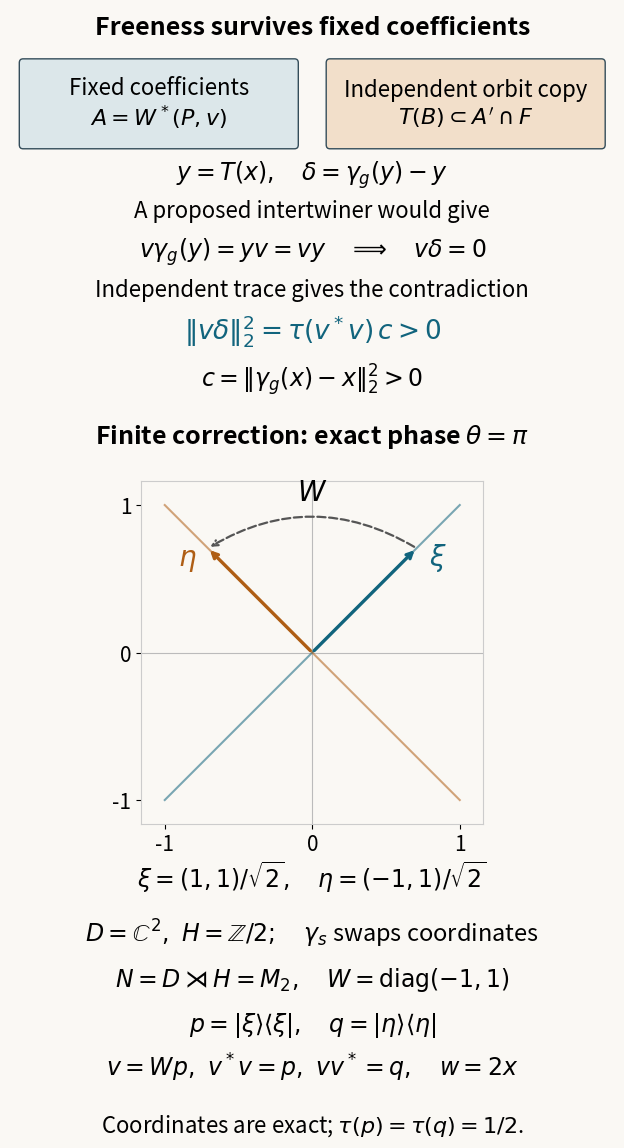

Reproduce this figure in Python. (Note: this script raises an exception after producing the figure.)
"""CC0 diagram of relative freeness and the exact two-point crossed-product example."""
from pathlib import Path
from math import sqrt
import matplotlib
matplotlib.use('Agg')
import matplotlib.pyplot as plt
from matplotlib.patches import FancyBboxPatch
matplotlib.rcParams['svg.hashsalt']='oa-classify-relative-free-action-learner-v2'
fig=plt.figure(figsize=(6.5,11.8),facecolor='#faf8f4')
top=fig.add_axes([.035,.64,.93,.335]);top.set_xlim(0,6.5);top.set_ylim(0,4.0);top.axis('off')
top.text(3.25,3.75,'Freeness survives fixed coefficients',ha='center',fontsize=18,weight='bold')
for x,label,color in [(1.6,'Fixed coefficients\n'+r'$A=W^*(P,v)$','#dce7ea'),(4.9,'Independent orbit copy\n'+r'$T(B)\subset A^\prime\cap F$','#f2dfca')]:
 top.add_patch(FancyBboxPatch((x-1.46,2.63),2.92,.83,boxstyle='round,pad=.04',facecolor=color,edgecolor='#344d5a'))
 top.text(x,3.045,label,ha='center',va='center',fontsize=16)
top.text(3.25,2.27,r'$y=T(x),\quad\delta=\gamma_g(y)-y$',ha='center',fontsize=17)
top.text(3.25,1.9,'A proposed intertwiner would give',ha='center',fontsize=16)
top.text(3.25,1.49,r'$v\gamma_g(y)=yv=vy\quad\Longrightarrow\quad v\delta=0$',ha='center',fontsize=17)
top.text(3.25,1.1,'Independent trace gives the contradiction',ha='center',fontsize=16)
top.text(3.25,.67,r'$\|v\delta\|_2^2=\tau(v^*v)\,c>0$',ha='center',fontsize=19,color='#11647d')
top.text(3.25,.18,r'$c=\|\gamma_g(x)-x\|_2^2>0$',ha='center',fontsize=17)
fig.text(.5,.607,'Finite correction: exact phase '+r'$\theta=\pi$',ha='center',fontsize=18,weight='bold')
ax=fig.add_axes([.16,.285,.68,.29],facecolor='#faf8f4');ax.set_aspect('equal')
ax.set_xlim(-1.16,1.16);ax.set_ylim(-1.16,1.16)
ax.axhline(0,color='#bbb',lw=.8);ax.axvline(0,color='#bbb',lw=.8)
ax.set_xticks([-1,0,1]);ax.set_yticks([-1,0,1]);ax.tick_params(labelsize=15)
t=1/sqrt(2)
ax.plot([-1,1],[-1,1],color='#11647d',lw=1.5,alpha=.55)
ax.plot([-1,1],[1,-1],color='#af5e15',lw=1.5,alpha=.55)
ax.annotate('',xy=(t,t),xytext=(0,0),arrowprops={'arrowstyle':'->','lw':2.4,'color':'#11647d'})
ax.annotate('',xy=(-t,t),xytext=(0,0),arrowprops={'arrowstyle':'->','lw':2.4,'color':'#af5e15'})
ax.text(.85,.59,r'$\xi$',fontsize=20,color='#11647d',ha='center')
ax.text(-.85,.59,r'$\eta$',fontsize=20,color='#af5e15',ha='center')
ax.annotate('',xy=(-t,t),xytext=(t,t),arrowprops={'arrowstyle':'->','lw':1.6,'linestyle':'--','color':'#555','connectionstyle':'arc3,rad=.3'})
ax.text(0,1.03,r'$W$',ha='center',fontsize=20)
for spine in ax.spines.values():spine.set_color('#ccc')
lines=[(.231,r'$\xi=(1,1)/\sqrt{2},\quad\eta=(-1,1)/\sqrt{2}$'),
 (.185,r'$D=\mathbb{C}^2,\ H=\mathbb{Z}/2;\quad\gamma_s$ swaps coordinates'),
 (.147,r'$N=D\rtimes H=M_2,\quad W=\operatorname{diag}(-1,1)$'),
 (.109,r'$p=|\xi\rangle\langle\xi|,\quad q=|\eta\rangle\langle\eta|$'),
 (.071,r'$v=Wp,\ v^*v=p,\ vv^*=q,\quad w=2x$')]
for y,label in lines:fig.text(.5,y,label,ha='center',fontsize=17)
fig.text(.5,.024,r'Coordinates are exact; $\tau(p)=\tau(q)=1/2$.',ha='center',fontsize=16)
out=Path(__file__).resolve().parent
meta={'Date':'2026-10-02','Creator':'GPT-6.1 Sol (OpenAI), Ultra; original CC0 mathematical diagram'}
fig.savefig(out/'relative-free-action.svg',metadata=meta)
fig.savefig(out/'relative-free-action.png',dpi=160,metadata={'Creator':meta['Creator']})
